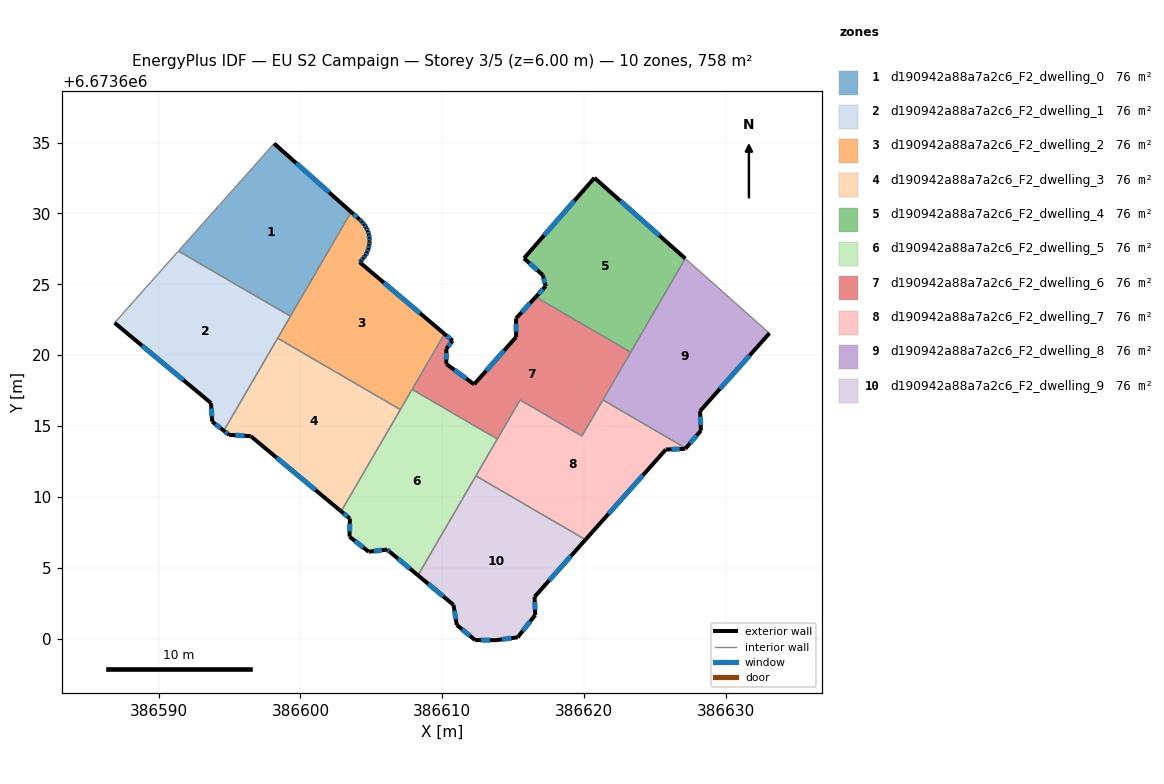
=== STOREY PLAN SPEC (per zone: floor XY polygon, exterior-wall plan segments, windows/doors) ===
zone 1: d190942a88a7a2c6_F2_dwelling_0  (75.8 m²)
  floor: (386603.57, 6673630.10) (386599.29, 6673622.75) (386591.39, 6673627.34) (386598.14, 6673634.93)
  exterior wall: (386603.57, 6673630.10) – (386598.14, 6673634.93)  [7.3 m]
    window: (386602.02, 6673631.48) – (386599.69, 6673633.55)  [4.0 m²]
  interior walls: 3
zone 2: d190942a88a7a2c6_F2_dwelling_1  (75.8 m²)
  floor: (386599.29, 6673622.75) (386594.59, 6673614.67) (386593.77, 6673615.31) (386593.69, 6673616.63) (386586.89, 6673622.28) (386591.39, 6673627.34)
  exterior wall: (386593.77, 6673615.31) – (386594.59, 6673614.67)  [1.0 m]
    window: (386594.01, 6673615.13) – (386594.36, 6673614.86)  [0.6 m²]
  exterior wall: (386593.69, 6673616.63) – (386593.77, 6673615.31)  [1.3 m]
    window: (386593.71, 6673616.25) – (386593.75, 6673615.69)  [0.7 m²]
  exterior wall: (386586.89, 6673622.28) – (386593.69, 6673616.63)  [8.8 m]
    window: (386588.83, 6673620.67) – (386591.74, 6673618.24)  [4.9 m²]
  interior walls: 4
zone 3: d190942a88a7a2c6_F2_dwelling_2  (75.8 m²)
  floor: (386604.82, 6673628.51) (386604.86, 6673628.26) (386604.87, 6673628.07) (386604.87, 6673628.01) (386604.85, 6673627.75) (386604.79, 6673627.50) (386604.70, 6673627.27) (386604.58, 6673627.04) (386604.43, 6673626.83) (386604.26, 6673626.64) (386604.17, 6673626.56) (386610.15, 6673621.50) (386607.04, 6673616.17) (386598.39, 6673621.20) (386603.57, 6673630.10) (386604.16, 6673629.58) (386604.34, 6673629.41) (386604.51, 6673629.21) (386604.64, 6673628.99) (386604.75, 6673628.76)
  exterior wall: (386604.16, 6673629.58) – (386603.57, 6673630.10)  [0.8 m]
    window: (386603.99, 6673629.73) – (386603.74, 6673629.95)  [0.4 m²]
  exterior wall: (386604.34, 6673629.41) – (386604.16, 6673629.58)  [0.3 m]
    window: (386604.29, 6673629.45) – (386604.21, 6673629.53)  [0.1 m²]
  exterior wall: (386604.51, 6673629.21) – (386604.34, 6673629.41)  [0.3 m]
    window: (386604.46, 6673629.27) – (386604.39, 6673629.35)  [0.1 m²]
  exterior wall: (386604.64, 6673628.99) – (386604.51, 6673629.21)  [0.3 m]
    window: (386604.60, 6673629.05) – (386604.54, 6673629.15)  [0.1 m²]
  exterior wall: (386604.75, 6673628.76) – (386604.64, 6673628.99)  [0.3 m]
    window: (386604.72, 6673628.83) – (386604.67, 6673628.93)  [0.1 m²]
  exterior wall: (386604.82, 6673628.51) – (386604.75, 6673628.76)  [0.3 m]
    window: (386604.80, 6673628.58) – (386604.77, 6673628.69)  [0.1 m²]
  exterior wall: (386604.86, 6673628.26) – (386604.82, 6673628.51)  [0.3 m]
    window: (386604.85, 6673628.34) – (386604.83, 6673628.44)  [0.1 m²]
  exterior wall: (386604.87, 6673628.07) – (386604.86, 6673628.26)  [0.2 m]
    window: (386604.87, 6673628.13) – (386604.87, 6673628.21)  [0.1 m²]
  exterior wall: (386604.87, 6673628.01) – (386604.87, 6673628.07)  [0.1 m]
  exterior wall: (386604.85, 6673627.75) – (386604.87, 6673628.01)  [0.3 m]
    window: (386604.86, 6673627.83) – (386604.87, 6673627.94)  [0.1 m²]
  exterior wall: (386604.79, 6673627.50) – (386604.85, 6673627.75)  [0.3 m]
    window: (386604.81, 6673627.58) – (386604.83, 6673627.68)  [0.1 m²]
  exterior wall: (386604.70, 6673627.27) – (386604.79, 6673627.50)  [0.3 m]
    window: (386604.73, 6673627.33) – (386604.77, 6673627.44)  [0.1 m²]
  exterior wall: (386604.58, 6673627.04) – (386604.70, 6673627.27)  [0.3 m]
    window: (386604.62, 6673627.10) – (386604.67, 6673627.20)  [0.1 m²]
  exterior wall: (386604.43, 6673626.83) – (386604.58, 6673627.04)  [0.3 m]
    window: (386604.48, 6673626.89) – (386604.54, 6673626.98)  [0.1 m²]
  exterior wall: (386604.26, 6673626.64) – (386604.43, 6673626.83)  [0.3 m]
    window: (386604.31, 6673626.70) – (386604.38, 6673626.78)  [0.1 m²]
  exterior wall: (386604.17, 6673626.56) – (386604.26, 6673626.64)  [0.1 m]
    window: (386604.19, 6673626.59) – (386604.23, 6673626.62)  [0.1 m²]
  exterior wall: (386610.15, 6673621.50) – (386604.17, 6673626.56)  [7.8 m]
    window: (386608.44, 6673622.95) – (386605.88, 6673625.12)  [4.3 m²]
  interior walls: 5
zone 4: d190942a88a7a2c6_F2_dwelling_3  (75.8 m²)
  floor: (386607.04, 6673616.17) (386602.87, 6673608.99) (386596.49, 6673614.29) (386594.97, 6673614.38) (386594.59, 6673614.67) (386598.39, 6673621.20)
  exterior wall: (386594.97, 6673614.38) – (386596.49, 6673614.29)  [1.5 m]
    window: (386595.40, 6673614.36) – (386596.06, 6673614.32)  [0.8 m²]
  exterior wall: (386594.59, 6673614.67) – (386594.97, 6673614.38)  [0.5 m]
    window: (386594.70, 6673614.59) – (386594.86, 6673614.47)  [0.3 m²]
  exterior wall: (386596.49, 6673614.29) – (386602.87, 6673608.99)  [8.3 m]
    window: (386598.32, 6673612.77) – (386601.05, 6673610.50)  [4.6 m²]
  interior walls: 3
zone 5: d190942a88a7a2c6_F2_dwelling_4  (75.8 m²)
  floor: (386627.14, 6673626.82) (386623.29, 6673620.21) (386616.59, 6673624.11) (386617.29, 6673624.87) (386617.09, 6673625.65) (386615.76, 6673626.83) (386620.73, 6673632.51)
  exterior wall: (386615.76, 6673626.83) – (386617.09, 6673625.65)  [1.8 m]
    window: (386616.14, 6673626.50) – (386616.71, 6673625.99)  [1.0 m²]
  exterior wall: (386620.73, 6673632.51) – (386615.76, 6673626.83)  [7.5 m]
    window: (386619.31, 6673630.89) – (386617.18, 6673628.45)  [4.2 m²]
  exterior wall: (386627.14, 6673626.82) – (386620.73, 6673632.51)  [8.6 m]
    window: (386625.31, 6673628.44) – (386622.56, 6673630.88)  [4.7 m²]
  exterior wall: (386617.29, 6673624.87) – (386616.59, 6673624.11)  [1.0 m]
    window: (386617.09, 6673624.65) – (386616.79, 6673624.32)  [0.6 m²]
  exterior wall: (386617.09, 6673625.65) – (386617.29, 6673624.87)  [0.8 m]
    window: (386617.15, 6673625.43) – (386617.23, 6673625.09)  [0.4 m²]
  interior walls: 2
zone 6: d190942a88a7a2c6_F2_dwelling_5  (75.8 m²)
  floor: (386613.88, 6673614.09) (386608.29, 6673604.48) (386606.31, 6673606.12) (386606.11, 6673606.29) (386604.81, 6673606.14) (386603.46, 6673607.20) (386603.48, 6673608.47) (386602.87, 6673608.99) (386607.87, 6673617.59)
  exterior wall: (386606.11, 6673606.29) – (386606.31, 6673606.12)  [0.3 m]
    window: (386606.16, 6673606.24) – (386606.25, 6673606.17)  [0.1 m²]
  exterior wall: (386604.81, 6673606.14) – (386606.11, 6673606.29)  [1.3 m]
    window: (386605.18, 6673606.18) – (386605.74, 6673606.25)  [0.7 m²]
  exterior wall: (386603.46, 6673607.20) – (386604.81, 6673606.14)  [1.7 m]
    window: (386603.84, 6673606.90) – (386604.42, 6673606.44)  [0.9 m²]
  exterior wall: (386603.48, 6673608.47) – (386603.46, 6673607.20)  [1.3 m]
    window: (386603.48, 6673608.11) – (386603.46, 6673607.56)  [0.7 m²]
  exterior wall: (386602.87, 6673608.99) – (386603.48, 6673608.47)  [0.8 m]
    window: (386603.04, 6673608.84) – (386603.31, 6673608.62)  [0.4 m²]
  exterior wall: (386606.31, 6673606.12) – (386608.29, 6673604.48)  [2.6 m]
    window: (386606.87, 6673605.65) – (386607.72, 6673604.95)  [1.4 m²]
  interior walls: 5
zone 7: d190942a88a7a2c6_F2_dwelling_6  (75.8 m²)
  floor: (386623.29, 6673620.21) (386619.85, 6673614.30) (386615.48, 6673616.84) (386613.88, 6673614.09) (386607.87, 6673617.59) (386610.15, 6673621.50) (386610.73, 6673621.02) (386610.29, 6673620.46) (386610.28, 6673619.38) (386612.24, 6673617.95) (386615.21, 6673621.28) (386615.20, 6673622.59) (386616.59, 6673624.11)
  exterior wall: (386615.20, 6673622.59) – (386615.21, 6673621.28)  [1.3 m]
    window: (386615.20, 6673622.22) – (386615.21, 6673621.66)  [0.7 m²]
  exterior wall: (386616.59, 6673624.11) – (386615.20, 6673622.59)  [2.1 m]
    window: (386616.19, 6673623.67) – (386615.60, 6673623.03)  [1.1 m²]
  exterior wall: (386610.73, 6673621.02) – (386610.15, 6673621.50)  [0.8 m]
    window: (386610.56, 6673621.16) – (386610.32, 6673621.37)  [0.4 m²]
  exterior wall: (386610.29, 6673620.46) – (386610.73, 6673621.02)  [0.7 m]
    window: (386610.41, 6673620.62) – (386610.60, 6673620.86)  [0.4 m²]
  exterior wall: (386610.28, 6673619.38) – (386610.29, 6673620.46)  [1.1 m]
    window: (386610.28, 6673619.69) – (386610.29, 6673620.15)  [0.6 m²]
  exterior wall: (386612.24, 6673617.95) – (386610.28, 6673619.38)  [2.4 m]
    window: (386611.68, 6673618.35) – (386610.84, 6673618.97)  [1.3 m²]
  exterior wall: (386615.21, 6673621.28) – (386612.24, 6673617.95)  [4.5 m]
    window: (386614.36, 6673620.33) – (386613.09, 6673618.90)  [2.5 m²]
  interior walls: 7
zone 8: d190942a88a7a2c6_F2_dwelling_7  (75.8 m²)
  floor: (386627.17, 6673613.44) (386627.13, 6673613.40) (386625.77, 6673613.35) (386620.10, 6673606.99) (386612.37, 6673611.49) (386615.48, 6673616.84) (386619.85, 6673614.30) (386621.33, 6673616.84)
  exterior wall: (386627.13, 6673613.40) – (386627.17, 6673613.44)  [0.1 m]
  exterior wall: (386625.77, 6673613.35) – (386627.13, 6673613.40)  [1.4 m]
    window: (386626.16, 6673613.36) – (386626.74, 6673613.38)  [0.8 m²]
  exterior wall: (386620.10, 6673606.99) – (386625.77, 6673613.35)  [8.5 m]
    window: (386621.72, 6673608.81) – (386624.15, 6673611.53)  [4.7 m²]
  interior walls: 6
zone 9: d190942a88a7a2c6_F2_dwelling_8  (75.8 m²)
  floor: (386633.07, 6673621.55) (386628.18, 6673616.06) (386628.24, 6673614.68) (386627.17, 6673613.44) (386621.33, 6673616.84) (386627.14, 6673626.82)
  exterior wall: (386628.18, 6673616.06) – (386633.07, 6673621.55)  [7.4 m]
    window: (386629.58, 6673617.63) – (386631.67, 6673619.98)  [4.1 m²]
  exterior wall: (386628.24, 6673614.68) – (386628.18, 6673616.06)  [1.4 m]
    window: (386628.22, 6673615.08) – (386628.20, 6673615.67)  [0.8 m²]
  exterior wall: (386627.17, 6673613.44) – (386628.24, 6673614.68)  [1.6 m]
    window: (386627.48, 6673613.80) – (386627.94, 6673614.33)  [0.9 m²]
  interior walls: 4
zone 10: d190942a88a7a2c6_F2_dwelling_9  (75.8 m²)
  floor: (386620.10, 6673606.99) (386616.51, 6673602.96) (386616.55, 6673601.68) (386615.32, 6673600.10) (386613.78, 6673599.90) (386612.31, 6673599.91) (386611.02, 6673600.97) (386610.79, 6673602.39) (386608.29, 6673604.48) (386612.37, 6673611.49)
  exterior wall: (386616.51, 6673602.96) – (386620.10, 6673606.99)  [5.4 m]
    window: (386617.54, 6673604.11) – (386619.08, 6673605.84)  [3.0 m²]
  exterior wall: (386616.55, 6673601.68) – (386616.51, 6673602.96)  [1.3 m]
    window: (386616.54, 6673602.04) – (386616.52, 6673602.60)  [0.7 m²]
  exterior wall: (386615.32, 6673600.10) – (386616.55, 6673601.68)  [2.0 m]
    window: (386615.67, 6673600.55) – (386616.20, 6673601.23)  [1.1 m²]
  exterior wall: (386613.78, 6673599.90) – (386615.32, 6673600.10)  [1.5 m]
    window: (386614.22, 6673599.96) – (386614.88, 6673600.05)  [0.9 m²]
  exterior wall: (386612.31, 6673599.91) – (386613.78, 6673599.90)  [1.5 m]
    window: (386612.73, 6673599.91) – (386613.36, 6673599.90)  [0.8 m²]
  exterior wall: (386611.02, 6673600.97) – (386612.31, 6673599.91)  [1.7 m]
    window: (386611.39, 6673600.67) – (386611.95, 6673600.21)  [0.9 m²]
  exterior wall: (386610.79, 6673602.39) – (386611.02, 6673600.97)  [1.4 m]
    window: (386610.86, 6673601.99) – (386610.96, 6673601.38)  [0.8 m²]
  exterior wall: (386608.29, 6673604.48) – (386610.79, 6673602.39)  [3.3 m]
    window: (386609.00, 6673603.88) – (386610.07, 6673602.99)  [1.8 m²]
  interior walls: 2

=== DERIVED (storey summary) ===
Building: EU S2 Campaign
Storey: 3 of 5  (floor level z = 6.00 m)
Storey gross floor area: 757.6 m²
Zones on this storey: 10
  - d190942a88a7a2c6_F2_dwelling_0: floor 75.8 m²; exterior wall 7.3 m (21.8 m²); 1 window(s) 4.0 m²; WWR 18.4%
  - d190942a88a7a2c6_F2_dwelling_1: floor 75.8 m²; exterior wall 11.2 m (33.6 m²); 3 window(s) 6.2 m²; WWR 18.4%
  - d190942a88a7a2c6_F2_dwelling_2: floor 75.8 m²; exterior wall 12.1 m (36.2 m²); 16 window(s) 6.6 m²; WWR 18.3%
  - d190942a88a7a2c6_F2_dwelling_3: floor 75.8 m²; exterior wall 10.3 m (30.9 m²); 3 window(s) 5.7 m²; WWR 18.4%
  - d190942a88a7a2c6_F2_dwelling_4: floor 75.8 m²; exterior wall 19.7 m (59.2 m²); 5 window(s) 10.9 m²; WWR 18.4%
  - d190942a88a7a2c6_F2_dwelling_5: floor 75.8 m²; exterior wall 7.9 m (23.8 m²); 6 window(s) 4.4 m²; WWR 18.4%
  - d190942a88a7a2c6_F2_dwelling_6: floor 75.8 m²; exterior wall 12.8 m (38.4 m²); 7 window(s) 7.1 m²; WWR 18.4%
  - d190942a88a7a2c6_F2_dwelling_7: floor 75.8 m²; exterior wall 9.9 m (29.8 m²); 2 window(s) 5.4 m²; WWR 18.3%
  - d190942a88a7a2c6_F2_dwelling_8: floor 75.8 m²; exterior wall 10.4 m (31.1 m²); 3 window(s) 5.7 m²; WWR 18.4%
  - d190942a88a7a2c6_F2_dwelling_9: floor 75.8 m²; exterior wall 18.1 m (54.2 m²); 8 window(s) 10.0 m²; WWR 18.4%
Zone adjacency (shared interzone walls):
  - d190942a88a7a2c6_F2_dwelling_0 ↔ d190942a88a7a2c6_F2_dwelling_1
  - d190942a88a7a2c6_F2_dwelling_0 ↔ d190942a88a7a2c6_F2_dwelling_2
  - d190942a88a7a2c6_F2_dwelling_1 ↔ d190942a88a7a2c6_F2_dwelling_2
  - d190942a88a7a2c6_F2_dwelling_1 ↔ d190942a88a7a2c6_F2_dwelling_3
  - d190942a88a7a2c6_F2_dwelling_2 ↔ d190942a88a7a2c6_F2_dwelling_3
  - d190942a88a7a2c6_F2_dwelling_2 ↔ d190942a88a7a2c6_F2_dwelling_5
  - d190942a88a7a2c6_F2_dwelling_2 ↔ d190942a88a7a2c6_F2_dwelling_6
  - d190942a88a7a2c6_F2_dwelling_3 ↔ d190942a88a7a2c6_F2_dwelling_5
  - d190942a88a7a2c6_F2_dwelling_4 ↔ d190942a88a7a2c6_F2_dwelling_6
  - d190942a88a7a2c6_F2_dwelling_4 ↔ d190942a88a7a2c6_F2_dwelling_8
  - d190942a88a7a2c6_F2_dwelling_5 ↔ d190942a88a7a2c6_F2_dwelling_6
  - d190942a88a7a2c6_F2_dwelling_5 ↔ d190942a88a7a2c6_F2_dwelling_7
  - d190942a88a7a2c6_F2_dwelling_5 ↔ d190942a88a7a2c6_F2_dwelling_9
  - d190942a88a7a2c6_F2_dwelling_6 ↔ d190942a88a7a2c6_F2_dwelling_7
  - d190942a88a7a2c6_F2_dwelling_6 ↔ d190942a88a7a2c6_F2_dwelling_8
  - d190942a88a7a2c6_F2_dwelling_7 ↔ d190942a88a7a2c6_F2_dwelling_8
  - d190942a88a7a2c6_F2_dwelling_7 ↔ d190942a88a7a2c6_F2_dwelling_9